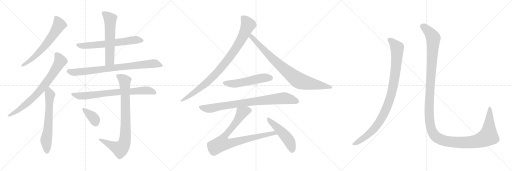
t = 0.00 s
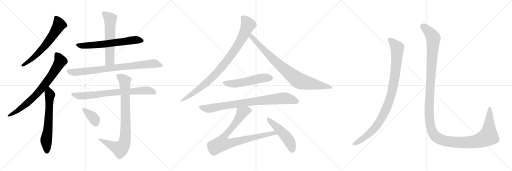
t = 2.97 s
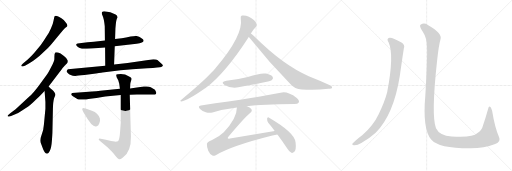
t = 5.94 s
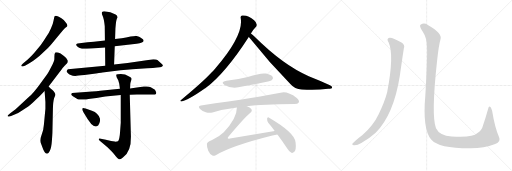
t = 8.91 s
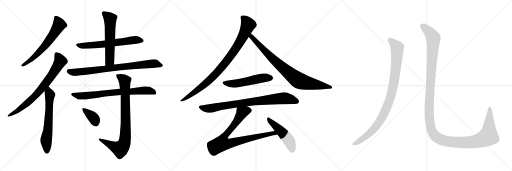
t = 11.88 s
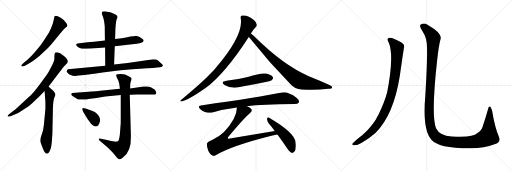
t = 14.85 s

The animated SVG that drew these frames (rendered in a browser with its animation timeline set to each time). Animation: 17 CSS @keyframes rules; one cycle of 14.85 s.

<svg version="1.1" viewBox="0 0 3072 1024" xmlns="http://www.w3.org/2000/svg">
  <g stroke="lightgray" stroke-dasharray="1,1" stroke-width="1" transform="scale(4, 4)">
    <line x1="0" y1="0" x2="256" y2="256"></line>
    <line x1="256" y1="0" x2="0" y2="256"></line>
    <line x1="128" y1="0" x2="128" y2="256"></line>
    <line x1="0" y1="128" x2="256" y2="128"></line>
    <line x1="256" y1="0" x2="512" y2="256"></line>
    <line x1="512" y1="0" x2="256" y2="256"></line>
    <line x1="384" y1="0" x2="384" y2="256"></line>
    <line x1="256" y1="128" x2="512" y2="128"></line>
    <line x1="512" y1="0" x2="768" y2="256"></line>
    <line x1="768" y1="0" x2="512" y2="256"></line>
    <line x1="640" y1="0" x2="640" y2="256"></line>
    <line x1="512" y1="128" x2="768" y2="128"></line>
  </g>
<g transform="scale(1, -1) translate(0, -850)">
   <style type="text/css">
    @keyframes keyframes0 {
      from {
       stroke: black;
       stroke-dashoffset: 638;
       stroke-width: 128;
       }
       67% {
       animation-timing-function: step-end;
       stroke: black;
       stroke-dashoffset: 0;
       stroke-width: 128;
       }
       to {
       stroke: black;
       stroke-width: 1024;
       }
       }
       #make-me-a-hanzi-animation-0 {
         animation: keyframes0 0.769206s both;
         animation-delay: 0.000000s;
         animation-timing-function: linear;
       }
    @keyframes keyframes1 {
      from {
       stroke: black;
       stroke-dashoffset: 766;
       stroke-width: 128;
       }
       71% {
       animation-timing-function: step-end;
       stroke: black;
       stroke-dashoffset: 0;
       stroke-width: 128;
       }
       to {
       stroke: black;
       stroke-width: 1024;
       }
       }
       #make-me-a-hanzi-animation-1 {
         animation: keyframes1 0.873372s both;
         animation-delay: 0.769206s;
         animation-timing-function: linear;
       }
    @keyframes keyframes2 {
      from {
       stroke: black;
       stroke-dashoffset: 637;
       stroke-width: 128;
       }
       67% {
       animation-timing-function: step-end;
       stroke: black;
       stroke-dashoffset: 0;
       stroke-width: 128;
       }
       to {
       stroke: black;
       stroke-width: 1024;
       }
       }
       #make-me-a-hanzi-animation-2 {
         animation: keyframes2 0.768392s both;
         animation-delay: 1.642578s;
         animation-timing-function: linear;
       }
    @keyframes keyframes3 {
      from {
       stroke: black;
       stroke-dashoffset: 643;
       stroke-width: 128;
       }
       68% {
       animation-timing-function: step-end;
       stroke: black;
       stroke-dashoffset: 0;
       stroke-width: 128;
       }
       to {
       stroke: black;
       stroke-width: 1024;
       }
       }
       #make-me-a-hanzi-animation-3 {
         animation: keyframes3 0.773275s both;
         animation-delay: 2.410970s;
         animation-timing-function: linear;
       }
    @keyframes keyframes4 {
      from {
       stroke: black;
       stroke-dashoffset: 589;
       stroke-width: 128;
       }
       66% {
       animation-timing-function: step-end;
       stroke: black;
       stroke-dashoffset: 0;
       stroke-width: 128;
       }
       to {
       stroke: black;
       stroke-width: 1024;
       }
       }
       #make-me-a-hanzi-animation-4 {
         animation: keyframes4 0.729329s both;
         animation-delay: 3.184245s;
         animation-timing-function: linear;
       }
    @keyframes keyframes5 {
      from {
       stroke: black;
       stroke-dashoffset: 820;
       stroke-width: 128;
       }
       73% {
       animation-timing-function: step-end;
       stroke: black;
       stroke-dashoffset: 0;
       stroke-width: 128;
       }
       to {
       stroke: black;
       stroke-width: 1024;
       }
       }
       #make-me-a-hanzi-animation-5 {
         animation: keyframes5 0.917318s both;
         animation-delay: 3.913574s;
         animation-timing-function: linear;
       }
    @keyframes keyframes6 {
      from {
       stroke: black;
       stroke-dashoffset: 753;
       stroke-width: 128;
       }
       71% {
       animation-timing-function: step-end;
       stroke: black;
       stroke-dashoffset: 0;
       stroke-width: 128;
       }
       to {
       stroke: black;
       stroke-width: 1024;
       }
       }
       #make-me-a-hanzi-animation-6 {
         animation: keyframes6 0.862793s both;
         animation-delay: 4.830892s;
         animation-timing-function: linear;
       }
    @keyframes keyframes7 {
      from {
       stroke: black;
       stroke-dashoffset: 862;
       stroke-width: 128;
       }
       74% {
       animation-timing-function: step-end;
       stroke: black;
       stroke-dashoffset: 0;
       stroke-width: 128;
       }
       to {
       stroke: black;
       stroke-width: 1024;
       }
       }
       #make-me-a-hanzi-animation-7 {
         animation: keyframes7 0.951497s both;
         animation-delay: 5.693685s;
         animation-timing-function: linear;
       }
    @keyframes keyframes8 {
      from {
       stroke: black;
       stroke-dashoffset: 366;
       stroke-width: 128;
       }
       54% {
       animation-timing-function: step-end;
       stroke: black;
       stroke-dashoffset: 0;
       stroke-width: 128;
       }
       to {
       stroke: black;
       stroke-width: 1024;
       }
       }
       #make-me-a-hanzi-animation-8 {
         animation: keyframes8 0.547852s both;
         animation-delay: 6.645182s;
         animation-timing-function: linear;
       }
    @keyframes keyframes9 {
      from {
       stroke: black;
       stroke-dashoffset: 927;
       stroke-width: 128;
       }
       75% {
       animation-timing-function: step-end;
       stroke: black;
       stroke-dashoffset: 0;
       stroke-width: 128;
       }
       to {
       stroke: black;
       stroke-width: 1024;
       }
       }
       #make-me-a-hanzi-animation-9 {
         animation: keyframes9 1.004395s both;
         animation-delay: 7.193034s;
         animation-timing-function: linear;
       }
    @keyframes keyframes10 {
      from {
       stroke: black;
       stroke-dashoffset: 854;
       stroke-width: 128;
       }
       74% {
       animation-timing-function: step-end;
       stroke: black;
       stroke-dashoffset: 0;
       stroke-width: 128;
       }
       to {
       stroke: black;
       stroke-width: 1024;
       }
       }
       #make-me-a-hanzi-animation-10 {
         animation: keyframes10 0.944987s both;
         animation-delay: 8.197429s;
         animation-timing-function: linear;
       }
    @keyframes keyframes11 {
      from {
       stroke: black;
       stroke-dashoffset: 535;
       stroke-width: 128;
       }
       64% {
       animation-timing-function: step-end;
       stroke: black;
       stroke-dashoffset: 0;
       stroke-width: 128;
       }
       to {
       stroke: black;
       stroke-width: 1024;
       }
       }
       #make-me-a-hanzi-animation-11 {
         animation: keyframes11 0.685384s both;
         animation-delay: 9.142416s;
         animation-timing-function: linear;
       }
    @keyframes keyframes12 {
      from {
       stroke: black;
       stroke-dashoffset: 840;
       stroke-width: 128;
       }
       73% {
       animation-timing-function: step-end;
       stroke: black;
       stroke-dashoffset: 0;
       stroke-width: 128;
       }
       to {
       stroke: black;
       stroke-width: 1024;
       }
       }
       #make-me-a-hanzi-animation-12 {
         animation: keyframes12 0.933594s both;
         animation-delay: 9.827800s;
         animation-timing-function: linear;
       }
    @keyframes keyframes13 {
      from {
       stroke: black;
       stroke-dashoffset: 856;
       stroke-width: 128;
       }
       74% {
       animation-timing-function: step-end;
       stroke: black;
       stroke-dashoffset: 0;
       stroke-width: 128;
       }
       to {
       stroke: black;
       stroke-width: 1024;
       }
       }
       #make-me-a-hanzi-animation-13 {
         animation: keyframes13 0.946615s both;
         animation-delay: 10.761394s;
         animation-timing-function: linear;
       }
    @keyframes keyframes14 {
      from {
       stroke: black;
       stroke-dashoffset: 493;
       stroke-width: 128;
       }
       62% {
       animation-timing-function: step-end;
       stroke: black;
       stroke-dashoffset: 0;
       stroke-width: 128;
       }
       to {
       stroke: black;
       stroke-width: 1024;
       }
       }
       #make-me-a-hanzi-animation-14 {
         animation: keyframes14 0.651204s both;
         animation-delay: 11.708009s;
         animation-timing-function: linear;
       }
    @keyframes keyframes15 {
      from {
       stroke: black;
       stroke-dashoffset: 988;
       stroke-width: 128;
       }
       76% {
       animation-timing-function: step-end;
       stroke: black;
       stroke-dashoffset: 0;
       stroke-width: 128;
       }
       to {
       stroke: black;
       stroke-width: 1024;
       }
       }
       #make-me-a-hanzi-animation-15 {
         animation: keyframes15 1.054036s both;
         animation-delay: 12.359213s;
         animation-timing-function: linear;
       }
    @keyframes keyframes16 {
      from {
       stroke: black;
       stroke-dashoffset: 1451;
       stroke-width: 128;
       }
       83% {
       animation-timing-function: step-end;
       stroke: black;
       stroke-dashoffset: 0;
       stroke-width: 128;
       }
       to {
       stroke: black;
       stroke-width: 1024;
       }
       }
       #make-me-a-hanzi-animation-16 {
         animation: keyframes16 1.430827s both;
         animation-delay: 13.413249s;
         animation-timing-function: linear;
       }
</style>
<path d="M 309.5 587.5 L 356.5 643.5 Q 384.5 679.5 390.5 683.5 Q 397.5 687.5 400.5 690.5 Q 410.5 699.5 393.5 717.5 Q 387.5 729.5 368.5 741.5 Q 350.5 753.5 341.5 755.5 Q 332.5 757.5 330.5 755.5 L 326.5 751.5 L 321.5 727.5 Q 318.5 707.5 305.5 679.5 Q 293.5 651.5 278.5 631.5 Q 267.5 612.5 243.5 579.5 L 203.5 531.5 Q 186.5 512.5 166.5 493.5 L 139.5 471.5 Q 127.5 459.5 127.5 457.5 Q 127.5 454.5 131.5 452.5 Q 136.5 450.5 152.5 458.5 L 173.5 470.5 Q 200.5 484.5 217.5 499.5 Q 235.5 512.5 252.5 529.5 L 284.5 559.5 Q 295.5 571.5 309.5 587.5 Z" fill="lightgray"></path> 
<path d="M 45.5 156.5 L 47.5 151.5 Q 48.5 150.5 66.5 155.5 L 91.5 165.5 Q 111.5 173.5 132.5 188.5 L 169.5 212.5 Q 186.5 223.5 219.5 256.5 Q 233.5 269.5 267.5 305.5 L 291.5 331.5 L 370.5 435.5 Q 373.5 441.5 390.5 459.5 Q 404.5 470.5 405.5 475.5 Q 407.5 480.5 406.5 487.5 Q 402.5 500.5 383.5 514.5 L 363.5 529.5 Q 337.5 541.5 331.5 535.5 Q 326.5 529.5 326.5 513.5 Q 326.5 496.5 325.5 491.5 Q 324.5 485.5 316.5 467.5 L 299.5 434.5 Q 290.5 416.5 277.5 397.5 L 242.5 350.5 Q 198.5 289.5 169.5 265.5 L 93.5 195.5 L 61.5 171.5 Q 45.5 158.5 45.5 156.5 Z" fill="lightgray"></path> 
<path d="M 267.5 305.5 L 272.5 239.5 L 272.5 198.5 L 263.5 103.5 Q 261.5 67.5 248.5 37.5 Q 236.5 7.5 246.5 -11.5 L 259.5 -46.5 Q 270.5 -70.5 278.5 -70.5 Q 289.5 -74.5 298.5 -55.5 Q 308.5 -36.5 311.5 7.5 Q 314.5 50.5 314.5 58.5 L 317.5 199.5 Q 318.5 240.5 324.5 261.5 L 332.5 281.5 Q 332.5 294.5 311.5 313.5 Q 307.5 314.5 291.5 331.5 C 270.5 352.5 265.5 335.5 267.5 305.5 Z" fill="lightgray"></path> 
<path d="M 688.5 573.5 L 819.5 588.5 Q 878.5 597.5 855.5 616.5 Q 839.5 628.5 834.5 630.5 L 819.5 634.5 Q 810.5 636.5 783.5 631.5 Q 756.5 625.5 730.5 621.5 L 690.5 616.5 L 629.5 608.5 L 563.5 600.5 Q 545.5 599.5 525.5 597.5 L 465.5 589.5 Q 447.5 584.5 467.5 569.5 Q 477.5 562.5 491.5 558.5 L 521.5 558.5 Q 542.5 558.5 549.5 559.5 L 630.5 566.5 L 688.5 573.5 Z" fill="lightgray"></path> 
<path d="M 684.5 464.5 L 688.5 573.5 L 690.5 616.5 L 692.5 680.5 L 694.5 702.5 Q 697.5 739.5 705.5 746.5 Q 705.5 757.5 693.5 764.5 Q 664.5 780.5 625.5 783.5 Q 616.5 783.5 612.5 779.5 Q 607.5 772.5 615.5 756.5 Q 623.5 740.5 628.5 693.5 L 629.5 608.5 L 630.5 566.5 L 631.5 456.5 C 631.5 426.5 683.5 434.5 684.5 464.5 Z" fill="lightgray"></path> 
<path d="M 920.5 495.5 L 765.5 473.5 L 684.5 464.5 L 631.5 456.5 L 408.5 435.5 Q 404.5 435.5 399.5 423.5 Q 399.5 419.5 406.5 412.5 Q 419.5 395.5 451.5 395.5 Q 463.5 395.5 506.5 400.5 L 575.5 409.5 L 593.5 413.5 Q 608.5 413.5 614.5 415.5 L 722.5 429.5 Q 761.5 433.5 793.5 435.5 L 883.5 441.5 Q 959.5 446.5 967.5 449.5 Q 976.5 452.5 977.5 457.5 Q 978.5 461.5 964.5 473.5 L 944.5 490.5 Q 939.5 494.5 920.5 495.5 Z" fill="lightgray"></path> 
<path d="M 516.5 254.5 L 531.5 257.5 Q 536.5 258.5 541.5 258.5 L 578.5 262.5 L 631.5 271.5 L 724.5 280.5 L 778.5 282.5 L 821.5 283.5 Q 831.5 284.5 862.5 284.5 L 917.5 283.5 Q 933.5 283.5 935.5 287.5 Q 937.5 290.5 937.5 295.5 Q 933.5 306.5 929.5 312.5 L 904.5 327.5 Q 892.5 334.5 862.5 331.5 L 780.5 320.5 L 719.5 318.5 L 601.5 306.5 Q 577.5 304.5 552.5 301.5 L 432.5 293.5 Q 425.5 288.5 427.5 283.5 Q 427.5 275.5 466.5 255.5 Q 468.5 253.5 490.5 253.5 Q 512.5 253.5 516.5 254.5 Z" fill="lightgray"></path> 
<path d="M 724.5 280.5 L 724.5 114.5 L 720.5 60.5 Q 717.5 10.5 707.5 3.5 Q 699.5 0.5 688.5 1.5 L 666.5 4.5 L 635.5 12.5 L 604.5 18.5 Q 594.5 20.5 592.5 17.5 Q 590.5 14.5 598.5 6.5 L 646.5 -33.5 L 670.5 -58.5 Q 683.5 -72.5 694.5 -86.5 Q 706.5 -101.5 713.5 -104.5 Q 720.5 -107.5 737.5 -93.5 Q 787.5 -58.5 785.5 32.5 L 778.5 282.5 L 780.5 320.5 L 781.5 344.5 Q 781.5 351.5 785.5 363.5 Q 790.5 374.5 789.5 380.5 Q 788.5 386.5 774.5 392.5 Q 750.5 406.5 725.5 406.5 Q 701.5 406.5 698.5 403.5 Q 695.5 399.5 700.5 386.5 L 709.5 369.5 L 715.5 348.5 L 719.5 318.5 L 724.5 280.5 Z" fill="lightgray"></path> 
<path d="M 551.5 186.5 L 513.5 199.5 Q 495.5 205.5 496.5 201.5 Q 488.5 199.5 501.5 175.5 L 526.5 135.5 L 547.5 106.5 Q 565.5 87.5 580.5 93.5 Q 589.5 95.5 595.5 110.5 Q 602.5 124.5 599.5 139.5 Q 590.5 172.5 551.5 186.5 Z" fill="lightgray"></path> 
<path d="M 1505.5 650.5 Q 1514.5 668.5 1533.5 687.5 Q 1542.5 693.5 1540.5 704.5 Q 1539.5 716.5 1524.5 729.5 Q 1488.5 762.5 1451.5 757.5 Q 1441.5 754.5 1444.5 741.5 Q 1462.5 639.5 1291.5 440.5 Q 1281.5 428.5 1270.5 417.5 Q 1218.5 360.5 1086.5 251.5 Q 1076.5 245.5 1088.5 242.5 Q 1124.5 246.5 1228.5 319.5 Q 1231.5 322.5 1235.5 324.5 Q 1352.5 412.5 1492.5 629.5 L 1505.5 650.5 Z" fill="lightgray"></path> 
<path d="M 1492.5 629.5 Q 1495.5 626.5 1499.5 621.5 Q 1614.5 476.5 1743.5 345.5 Q 1767.5 317.5 1810.5 314.5 Q 1888.5 307.5 1969.5 318.5 Q 1991.5 319.5 1992.5 324.5 Q 1995.5 331.5 1979.5 339.5 Q 1921.5 366.5 1852.5 393.5 Q 1699.5 459.5 1526.5 631.5 Q 1513.5 644.5 1505.5 650.5 C 1482.5 670.5 1473.5 652.5 1492.5 629.5 Z" fill="lightgray"></path> 
<path d="M 1358.5 366.5 Q 1319.5 359.5 1347.5 341.5 Q 1390.5 314.5 1453.5 331.5 Q 1522.5 344.5 1593.5 359.5 Q 1626.5 366.5 1631.5 371.5 Q 1641.5 380.5 1636.5 389.5 Q 1627.5 402.5 1596.5 409.5 Q 1566.5 415.5 1486.5 389.5 Q 1422.5 373.5 1358.5 366.5 Z" fill="lightgray"></path> 
<path d="M 1481.5 213.5 Q 1571.5 225.5 1765.5 226.5 Q 1787.5 226.5 1792.5 235.5 Q 1798.5 248.5 1780.5 263.5 Q 1723.5 305.5 1683.5 294.5 Q 1565.5 269.5 1205.5 218.5 Q 1183.5 215.5 1200.5 197.5 Q 1215.5 182.5 1234.5 177.5 Q 1256.5 171.5 1274.5 176.5 Q 1343.5 195.5 1421.5 205.5 L 1481.5 213.5 Z" fill="lightgray"></path> 
<path d="M 1648.5 64.5 L 1379.5 20.5 Q 1369.5 17.5 1366.5 21.5 Q 1365.5 24.5 1371.5 31.5 Q 1465.5 143.5 1500.5 172.5 Q 1516.5 187.5 1507.5 197.5 Q 1500.5 206.5 1481.5 213.5 C 1454.5 226.5 1424.5 235.5 1421.5 205.5 Q 1421.5 139.5 1342.5 57.5 Q 1317.5 32.5 1272.5 10.5 Q 1241.5 -1.5 1241.5 -12.5 Q 1240.5 -31.5 1249.5 -53.5 Q 1259.5 -75.5 1274.5 -82.5 Q 1281.5 -86.5 1294.5 -80.5 Q 1390.5 -23.5 1634.5 37.5 Q 1649.5 41.5 1664.5 43.5 C 1694.5 48.5 1678.5 69.5 1648.5 64.5 Z" fill="lightgray"></path> 
<path d="M 1664.5 43.5 Q 1691.5 7.5 1721.5 -37.5 Q 1734.5 -59.5 1748.5 -65.5 Q 1757.5 -68.5 1765.5 -59.5 Q 1778.5 -47.5 1773.5 -3.5 Q 1769.5 54.5 1614.5 144.5 Q 1607.5 151.5 1602.5 139.5 Q 1601.5 126.5 1609.5 114.5 Q 1628.5 92.5 1648.5 64.5 L 1664.5 43.5 Z" fill="lightgray"></path> 
<path d="M 2332.0 596.0 Q 2366.0 521.0 2323.0 297.0 Q 2307.0 236.0 2272.0 166.0 Q 2241.0 100.0 2175.0 41.0 Q 2124.0 2.0 2114.0 -12.0 Q 2111.0 -21.0 2125.0 -21.0 Q 2144.0 -22.0 2168.0 -7.0 Q 2220.0 24.0 2254.0 55.0 Q 2362.0 163.0 2399.0 397.0 Q 2417.0 523.0 2423.0 560.0 Q 2432.0 582.0 2409.0 596.0 Q 2355.0 627.0 2338.0 625.0 Q 2316.0 622.0 2332.0 596.0 Z" fill="lightgray"></path> 
<path d="M 2562.0 568.0 Q 2565.0 496.0 2552.0 278.0 Q 2534.0 76.0 2587.0 14.0 Q 2632.0 -40.0 2824.0 -39.0 Q 2906.0 -38.0 2967.0 -15.0 Q 3009.0 -2.0 2994.0 29.0 Q 2969.0 86.0 2953.0 185.0 Q 2949.0 201.0 2943.0 209.0 Q 2933.0 218.0 2929.0 198.0 Q 2913.0 141.0 2898.0 98.0 Q 2891.0 67.0 2863.0 51.0 Q 2838.0 24.0 2710.0 32.0 Q 2637.0 38.0 2616.0 82.0 Q 2586.0 157.0 2623.0 491.0 Q 2632.0 576.0 2643.0 616.0 Q 2656.0 650.0 2567.0 701.0 Q 2545.0 716.0 2525.0 704.0 Q 2512.0 697.0 2535.0 664.0 Q 2562.0 624.0 2562.0 568.0 Z" fill="lightgray"></path> 
      <clipPath id="make-me-a-hanzi-clip-0">
      <path d="M 309.5 587.5 L 356.5 643.5 Q 384.5 679.5 390.5 683.5 Q 397.5 687.5 400.5 690.5 Q 410.5 699.5 393.5 717.5 Q 387.5 729.5 368.5 741.5 Q 350.5 753.5 341.5 755.5 Q 332.5 757.5 330.5 755.5 L 326.5 751.5 L 321.5 727.5 Q 318.5 707.5 305.5 679.5 Q 293.5 651.5 278.5 631.5 Q 267.5 612.5 243.5 579.5 L 203.5 531.5 Q 186.5 512.5 166.5 493.5 L 139.5 471.5 Q 127.5 459.5 127.5 457.5 Q 127.5 454.5 131.5 452.5 Q 136.5 450.5 152.5 458.5 L 173.5 470.5 Q 200.5 484.5 217.5 499.5 Q 235.5 512.5 252.5 529.5 L 284.5 559.5 Q 295.5 571.5 309.5 587.5 Z" fill="lightgray"></path>
      </clipPath>
      <path clip-path="url(#make-me-a-hanzi-clip-0)" d="M 336.5 746.5 L 354.5 700.5 L 312.5 632.5 L 271.5 578.5 L 211.5 515.5 L 132.5 457.5 " fill="none" id="make-me-a-hanzi-animation-0" stroke-dasharray="510 1020" stroke-linecap="round"></path>

      <clipPath id="make-me-a-hanzi-clip-1">
      <path d="M 45.5 156.5 L 47.5 151.5 Q 48.5 150.5 66.5 155.5 L 91.5 165.5 Q 111.5 173.5 132.5 188.5 L 169.5 212.5 Q 186.5 223.5 219.5 256.5 Q 233.5 269.5 267.5 305.5 L 291.5 331.5 L 370.5 435.5 Q 373.5 441.5 390.5 459.5 Q 404.5 470.5 405.5 475.5 Q 407.5 480.5 406.5 487.5 Q 402.5 500.5 383.5 514.5 L 363.5 529.5 Q 337.5 541.5 331.5 535.5 Q 326.5 529.5 326.5 513.5 Q 326.5 496.5 325.5 491.5 Q 324.5 485.5 316.5 467.5 L 299.5 434.5 Q 290.5 416.5 277.5 397.5 L 242.5 350.5 Q 198.5 289.5 169.5 265.5 L 93.5 195.5 L 61.5 171.5 Q 45.5 158.5 45.5 156.5 Z" fill="lightgray"></path>
      </clipPath>
      <path clip-path="url(#make-me-a-hanzi-clip-1)" d="M 337.5 527.5 L 362.5 483.5 L 269.5 344.5 L 177.5 244.5 L 105.5 186.5 L 49.5 155.5 " fill="none" id="make-me-a-hanzi-animation-1" stroke-dasharray="638 1276" stroke-linecap="round"></path>

      <clipPath id="make-me-a-hanzi-clip-2">
      <path d="M 267.5 305.5 L 272.5 239.5 L 272.5 198.5 L 263.5 103.5 Q 261.5 67.5 248.5 37.5 Q 236.5 7.5 246.5 -11.5 L 259.5 -46.5 Q 270.5 -70.5 278.5 -70.5 Q 289.5 -74.5 298.5 -55.5 Q 308.5 -36.5 311.5 7.5 Q 314.5 50.5 314.5 58.5 L 317.5 199.5 Q 318.5 240.5 324.5 261.5 L 332.5 281.5 Q 332.5 294.5 311.5 313.5 Q 307.5 314.5 291.5 331.5 C 270.5 352.5 265.5 335.5 267.5 305.5 Z" fill="lightgray"></path>
      </clipPath>
      <path clip-path="url(#make-me-a-hanzi-clip-2)" d="M 294.5 321.5 L 291.5 307.5 L 299.5 281.5 L 295.5 192.5 L 287.5 66.5 L 276.5 7.5 L 281.5 -56.5 " fill="none" id="make-me-a-hanzi-animation-2" stroke-dasharray="509 1018" stroke-linecap="round"></path>

      <clipPath id="make-me-a-hanzi-clip-3">
      <path d="M 688.5 573.5 L 819.5 588.5 Q 878.5 597.5 855.5 616.5 Q 839.5 628.5 834.5 630.5 L 819.5 634.5 Q 810.5 636.5 783.5 631.5 Q 756.5 625.5 730.5 621.5 L 690.5 616.5 L 629.5 608.5 L 563.5 600.5 Q 545.5 599.5 525.5 597.5 L 465.5 589.5 Q 447.5 584.5 467.5 569.5 Q 477.5 562.5 491.5 558.5 L 521.5 558.5 Q 542.5 558.5 549.5 559.5 L 630.5 566.5 L 688.5 573.5 Z" fill="lightgray"></path>
      </clipPath>
      <path clip-path="url(#make-me-a-hanzi-clip-3)" d="M 466.5 579.5 L 499.5 575.5 L 581.5 581.5 L 807.5 611.5 L 850.5 606.5 " fill="none" id="make-me-a-hanzi-animation-3" stroke-dasharray="515 1030" stroke-linecap="round"></path>

      <clipPath id="make-me-a-hanzi-clip-4">
      <path d="M 684.5 464.5 L 688.5 573.5 L 690.5 616.5 L 692.5 680.5 L 694.5 702.5 Q 697.5 739.5 705.5 746.5 Q 705.5 757.5 693.5 764.5 Q 664.5 780.5 625.5 783.5 Q 616.5 783.5 612.5 779.5 Q 607.5 772.5 615.5 756.5 Q 623.5 740.5 628.5 693.5 L 629.5 608.5 L 630.5 566.5 L 631.5 456.5 C 631.5 426.5 683.5 434.5 684.5 464.5 Z" fill="lightgray"></path>
      </clipPath>
      <path clip-path="url(#make-me-a-hanzi-clip-4)" d="M 621.5 772.5 L 660.5 737.5 L 658.5 488.5 L 637.5 464.5 " fill="none" id="make-me-a-hanzi-animation-4" stroke-dasharray="461 922" stroke-linecap="round"></path>

      <clipPath id="make-me-a-hanzi-clip-5">
      <path d="M 920.5 495.5 L 765.5 473.5 L 684.5 464.5 L 631.5 456.5 L 408.5 435.5 Q 404.5 435.5 399.5 423.5 Q 399.5 419.5 406.5 412.5 Q 419.5 395.5 451.5 395.5 Q 463.5 395.5 506.5 400.5 L 575.5 409.5 L 593.5 413.5 Q 608.5 413.5 614.5 415.5 L 722.5 429.5 Q 761.5 433.5 793.5 435.5 L 883.5 441.5 Q 959.5 446.5 967.5 449.5 Q 976.5 452.5 977.5 457.5 Q 978.5 461.5 964.5 473.5 L 944.5 490.5 Q 939.5 494.5 920.5 495.5 Z" fill="lightgray"></path>
      </clipPath>
      <path clip-path="url(#make-me-a-hanzi-clip-5)" d="M 411.5 423.5 L 445.5 416.5 L 494.5 420.5 L 925.5 470.5 L 969.5 457.5 " fill="none" id="make-me-a-hanzi-animation-5" stroke-dasharray="692 1384" stroke-linecap="round"></path>

      <clipPath id="make-me-a-hanzi-clip-6">
      <path d="M 516.5 254.5 L 531.5 257.5 Q 536.5 258.5 541.5 258.5 L 578.5 262.5 L 631.5 271.5 L 724.5 280.5 L 778.5 282.5 L 821.5 283.5 Q 831.5 284.5 862.5 284.5 L 917.5 283.5 Q 933.5 283.5 935.5 287.5 Q 937.5 290.5 937.5 295.5 Q 933.5 306.5 929.5 312.5 L 904.5 327.5 Q 892.5 334.5 862.5 331.5 L 780.5 320.5 L 719.5 318.5 L 601.5 306.5 Q 577.5 304.5 552.5 301.5 L 432.5 293.5 Q 425.5 288.5 427.5 283.5 Q 427.5 275.5 466.5 255.5 Q 468.5 253.5 490.5 253.5 Q 512.5 253.5 516.5 254.5 Z" fill="lightgray"></path>
      </clipPath>
      <path clip-path="url(#make-me-a-hanzi-clip-6)" d="M 436.5 285.5 L 482.5 274.5 L 858.5 308.5 L 891.5 307.5 L 928.5 293.5 " fill="none" id="make-me-a-hanzi-animation-6" stroke-dasharray="625 1250" stroke-linecap="round"></path>

      <clipPath id="make-me-a-hanzi-clip-7">
      <path d="M 724.5 280.5 L 724.5 114.5 L 720.5 60.5 Q 717.5 10.5 707.5 3.5 Q 699.5 0.5 688.5 1.5 L 666.5 4.5 L 635.5 12.5 L 604.5 18.5 Q 594.5 20.5 592.5 17.5 Q 590.5 14.5 598.5 6.5 L 646.5 -33.5 L 670.5 -58.5 Q 683.5 -72.5 694.5 -86.5 Q 706.5 -101.5 713.5 -104.5 Q 720.5 -107.5 737.5 -93.5 Q 787.5 -58.5 785.5 32.5 L 778.5 282.5 L 780.5 320.5 L 781.5 344.5 Q 781.5 351.5 785.5 363.5 Q 790.5 374.5 789.5 380.5 Q 788.5 386.5 774.5 392.5 Q 750.5 406.5 725.5 406.5 Q 701.5 406.5 698.5 403.5 Q 695.5 399.5 700.5 386.5 L 709.5 369.5 L 715.5 348.5 L 719.5 318.5 L 724.5 280.5 Z" fill="lightgray"></path>
      </clipPath>
      <path clip-path="url(#make-me-a-hanzi-clip-7)" d="M 704.5 399.5 L 748.5 363.5 L 754.5 101.5 L 745.5 -7.5 L 734.5 -29.5 L 718.5 -42.5 L 598.5 13.5 " fill="none" id="make-me-a-hanzi-animation-7" stroke-dasharray="734 1468" stroke-linecap="round"></path>

      <clipPath id="make-me-a-hanzi-clip-8">
      <path d="M 551.5 186.5 L 513.5 199.5 Q 495.5 205.5 496.5 201.5 Q 488.5 199.5 501.5 175.5 L 526.5 135.5 L 547.5 106.5 Q 565.5 87.5 580.5 93.5 Q 589.5 95.5 595.5 110.5 Q 602.5 124.5 599.5 139.5 Q 590.5 172.5 551.5 186.5 Z" fill="lightgray"></path>
      </clipPath>
      <path clip-path="url(#make-me-a-hanzi-clip-8)" d="M 501.5 195.5 L 560.5 144.5 L 572.5 114.5 " fill="none" id="make-me-a-hanzi-animation-8" stroke-dasharray="238 476" stroke-linecap="round"></path>

      <clipPath id="make-me-a-hanzi-clip-9">
      <path d="M 1505.5 650.5 Q 1514.5 668.5 1533.5 687.5 Q 1542.5 693.5 1540.5 704.5 Q 1539.5 716.5 1524.5 729.5 Q 1488.5 762.5 1451.5 757.5 Q 1441.5 754.5 1444.5 741.5 Q 1462.5 639.5 1291.5 440.5 Q 1281.5 428.5 1270.5 417.5 Q 1218.5 360.5 1086.5 251.5 Q 1076.5 245.5 1088.5 242.5 Q 1124.5 246.5 1228.5 319.5 Q 1231.5 322.5 1235.5 324.5 Q 1352.5 412.5 1492.5 629.5 L 1505.5 650.5 Z" fill="lightgray"></path>
      </clipPath>
      <path clip-path="url(#make-me-a-hanzi-clip-9)" d="M 1454.5 746.5 L 1477.5 724.5 L 1488.5 702.5 L 1451.5 620.5 L 1391.5 525.5 L 1310.5 425.5 L 1245.5 359.5 L 1156.5 288.5 L 1091.5 247.5 " fill="none" id="make-me-a-hanzi-animation-9" stroke-dasharray="799 1598" stroke-linecap="round"></path>

      <clipPath id="make-me-a-hanzi-clip-10">
      <path d="M 1492.5 629.5 Q 1495.5 626.5 1499.5 621.5 Q 1614.5 476.5 1743.5 345.5 Q 1767.5 317.5 1810.5 314.5 Q 1888.5 307.5 1969.5 318.5 Q 1991.5 319.5 1992.5 324.5 Q 1995.5 331.5 1979.5 339.5 Q 1921.5 366.5 1852.5 393.5 Q 1699.5 459.5 1526.5 631.5 Q 1513.5 644.5 1505.5 650.5 C 1482.5 670.5 1473.5 652.5 1492.5 629.5 Z" fill="lightgray"></path>
      </clipPath>
      <path clip-path="url(#make-me-a-hanzi-clip-10)" d="M 1506.5 642.5 L 1514.5 623.5 L 1642.5 491.5 L 1781.5 374.5 L 1821.5 357.5 L 1986.5 326.5 " fill="none" id="make-me-a-hanzi-animation-10" stroke-dasharray="726 1452" stroke-linecap="round"></path>

      <clipPath id="make-me-a-hanzi-clip-11">
      <path d="M 1358.5 366.5 Q 1319.5 359.5 1347.5 341.5 Q 1390.5 314.5 1453.5 331.5 Q 1522.5 344.5 1593.5 359.5 Q 1626.5 366.5 1631.5 371.5 Q 1641.5 380.5 1636.5 389.5 Q 1627.5 402.5 1596.5 409.5 Q 1566.5 415.5 1486.5 389.5 Q 1422.5 373.5 1358.5 366.5 Z" fill="lightgray"></path>
      </clipPath>
      <path clip-path="url(#make-me-a-hanzi-clip-11)" d="M 1350.5 355.5 L 1373.5 348.5 L 1410.5 348.5 L 1571.5 383.5 L 1624.5 383.5 " fill="none" id="make-me-a-hanzi-animation-11" stroke-dasharray="407 814" stroke-linecap="round"></path>

      <clipPath id="make-me-a-hanzi-clip-12">
      <path d="M 1481.5 213.5 Q 1571.5 225.5 1765.5 226.5 Q 1787.5 226.5 1792.5 235.5 Q 1798.5 248.5 1780.5 263.5 Q 1723.5 305.5 1683.5 294.5 Q 1565.5 269.5 1205.5 218.5 Q 1183.5 215.5 1200.5 197.5 Q 1215.5 182.5 1234.5 177.5 Q 1256.5 171.5 1274.5 176.5 Q 1343.5 195.5 1421.5 205.5 L 1481.5 213.5 Z" fill="lightgray"></path>
      </clipPath>
      <path clip-path="url(#make-me-a-hanzi-clip-12)" d="M 1203.5 207.5 L 1256.5 199.5 L 1476.5 236.5 L 1701.5 261.5 L 1780.5 242.5 " fill="none" id="make-me-a-hanzi-animation-12" stroke-dasharray="712 1424" stroke-linecap="round"></path>

      <clipPath id="make-me-a-hanzi-clip-13">
      <path d="M 1648.5 64.5 L 1379.5 20.5 Q 1369.5 17.5 1366.5 21.5 Q 1365.5 24.5 1371.5 31.5 Q 1465.5 143.5 1500.5 172.5 Q 1516.5 187.5 1507.5 197.5 Q 1500.5 206.5 1481.5 213.5 C 1454.5 226.5 1424.5 235.5 1421.5 205.5 Q 1421.5 139.5 1342.5 57.5 Q 1317.5 32.5 1272.5 10.5 Q 1241.5 -1.5 1241.5 -12.5 Q 1240.5 -31.5 1249.5 -53.5 Q 1259.5 -75.5 1274.5 -82.5 Q 1281.5 -86.5 1294.5 -80.5 Q 1390.5 -23.5 1634.5 37.5 Q 1649.5 41.5 1664.5 43.5 C 1694.5 48.5 1678.5 69.5 1648.5 64.5 Z" fill="lightgray"></path>
      </clipPath>
      <path clip-path="url(#make-me-a-hanzi-clip-13)" d="M 1493.5 188.5 L 1452.5 175.5 L 1406.5 102.5 L 1343.5 27.5 L 1331.5 -9.5 L 1389.5 -6.5 L 1642.5 52.5 L 1656.5 45.5 " fill="none" id="make-me-a-hanzi-animation-13" stroke-dasharray="728 1456" stroke-linecap="round"></path>

      <clipPath id="make-me-a-hanzi-clip-14">
      <path d="M 1664.5 43.5 Q 1691.5 7.5 1721.5 -37.5 Q 1734.5 -59.5 1748.5 -65.5 Q 1757.5 -68.5 1765.5 -59.5 Q 1778.5 -47.5 1773.5 -3.5 Q 1769.5 54.5 1614.5 144.5 Q 1607.5 151.5 1602.5 139.5 Q 1601.5 126.5 1609.5 114.5 Q 1628.5 92.5 1648.5 64.5 L 1664.5 43.5 Z" fill="lightgray"></path>
      </clipPath>
      <path clip-path="url(#make-me-a-hanzi-clip-14)" d="M 1611.5 133.5 L 1721.5 24.5 L 1744.5 -15.5 L 1752.5 -50.5 " fill="none" id="make-me-a-hanzi-animation-14" stroke-dasharray="365 730" stroke-linecap="round"></path>

      <clipPath id="make-me-a-hanzi-clip-15">
      <path d="M 2332.0 596.0 Q 2366.0 521.0 2323.0 297.0 Q 2307.0 236.0 2272.0 166.0 Q 2241.0 100.0 2175.0 41.0 Q 2124.0 2.0 2114.0 -12.0 Q 2111.0 -21.0 2125.0 -21.0 Q 2144.0 -22.0 2168.0 -7.0 Q 2220.0 24.0 2254.0 55.0 Q 2362.0 163.0 2399.0 397.0 Q 2417.0 523.0 2423.0 560.0 Q 2432.0 582.0 2409.0 596.0 Q 2355.0 627.0 2338.0 625.0 Q 2316.0 622.0 2332.0 596.0 Z" fill="lightgray"></path>
      </clipPath>
      <path clip-path="url(#make-me-a-hanzi-clip-15)" d="M 2339.0 610.0 L 2368.0 586.0 L 2381.0 569.0 L 2383.0 554.0 L 2379.0 472.0 L 2363.0 355.0 L 2333.0 239.0 L 2299.0 160.0 L 2250.0 85.0 L 2204.0 40.0 L 2122.0 -14.0 " fill="none" id="make-me-a-hanzi-animation-15" stroke-dasharray="860 1720" stroke-linecap="round"></path>

      <clipPath id="make-me-a-hanzi-clip-16">
      <path d="M 2562.0 568.0 Q 2565.0 496.0 2552.0 278.0 Q 2534.0 76.0 2587.0 14.0 Q 2632.0 -40.0 2824.0 -39.0 Q 2906.0 -38.0 2967.0 -15.0 Q 3009.0 -2.0 2994.0 29.0 Q 2969.0 86.0 2953.0 185.0 Q 2949.0 201.0 2943.0 209.0 Q 2933.0 218.0 2929.0 198.0 Q 2913.0 141.0 2898.0 98.0 Q 2891.0 67.0 2863.0 51.0 Q 2838.0 24.0 2710.0 32.0 Q 2637.0 38.0 2616.0 82.0 Q 2586.0 157.0 2623.0 491.0 Q 2632.0 576.0 2643.0 616.0 Q 2656.0 650.0 2567.0 701.0 Q 2545.0 716.0 2525.0 704.0 Q 2512.0 697.0 2535.0 664.0 Q 2562.0 624.0 2562.0 568.0 Z" fill="lightgray"></path>
      </clipPath>
      <path clip-path="url(#make-me-a-hanzi-clip-16)" d="M 2535.0 693.0 L 2564.0 672.0 L 2600.0 621.0 L 2574.0 181.0 L 2584.0 88.0 L 2609.0 37.0 L 2646.0 13.0 L 2669.0 6.0 L 2749.0 -4.0 L 2846.0 0.0 L 2910.0 22.0 L 2930.0 33.0 L 2931.0 39.0 L 2940.0 174.0 L 2937.0 202.0 " fill="none" id="make-me-a-hanzi-animation-16" stroke-dasharray="1323 2646" stroke-linecap="round"></path>

</g>
</svg>
